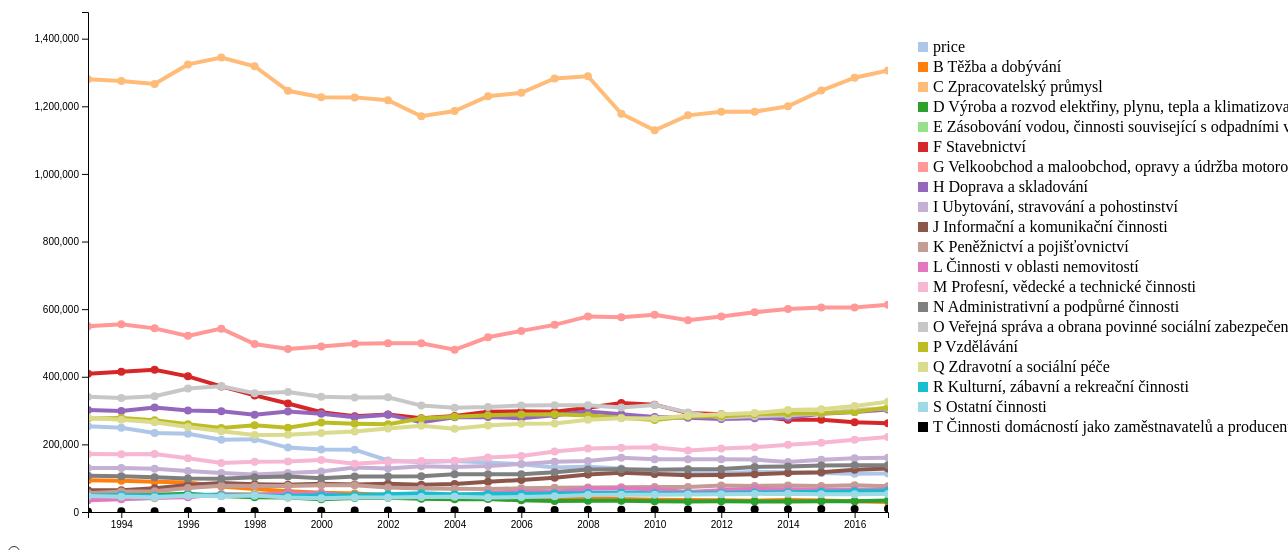
D3 v4 page, settled after 480 driven frames (8 s of simulated time); the page loaded 1 data file(s).



// Create svg object to draw on.
var margin = {top: 20, right: 400, bottom: 30, left: 80},
    width = 800,
    height = 500

var svg = d3.select("body").append("svg")
            .attr("width", width + margin.left + margin.right)
            .attr("height", height + margin.top + margin.bottom)

// x-value parsing method
var parseDate = d3.timeParse("%Y");

var x = d3.scaleTime().range([0, width]),
    y = d3.scaleLinear().range([height, 0]);

var xAxis = d3.axisBottom(x),
    yAxis = d3.axisLeft(y);

// Create line object for chart drawing.
function createLine(xKey, yKey) {
  return d3.line()
      .x(function(d) { return x(d[xKey]); })
      .y(function(d) { return y(d[yKey]); });
}

// Calculate max y value from all non-x columns.
function maxY(data) {
  var keys = Object.keys(data[0]);
  var res = d3.max(keys.slice(1).map(yKey => d3.max(data.map(row => row[yKey]))));
  return res;
}

// Define chart area (not to overlap drawing for axes).
svg.append("defs").append("clipPath")  // Define chart range
    .attr("id", "clip")
  .append("rect")
    .attr("width", width)
    .attr("height", height);

// Define the div for the tooltip
var div = d3.select("body").append("div")
    .attr("class", "tooltip")
    .style("opacity", 0.8);

var gax = svg.append("g")
    .attr("transform", "translate(" + margin.left + "," + margin.top + ")");

d3.text("data_empl.csv", function(error, raw) {
  if (error) throw error;

  var data = d3.dsvFormat(";").parse(raw);
  var keys = Object.keys(data[0]); // get columns names
  var xKey = keys[0];              // get x-column name
  // convert values to numbers
  data = data.map(row => {
    row[xKey] = parseDate(row[xKey]);
    keys.slice(1).forEach(yKey => {
      row[yKey] = parseInt(row[yKey]);
    })
    return row;
  });

  var maxy = maxY(data);
  y.domain([0, maxy * 1.1]);

  var colors = d3.schemeCategory20;

  var yObjs = [];

  for(var i=1; i<keys.length; i++) {
    var yKey = keys[i];
    var line = createLine(xKey, yKey);

    x.domain(d3.extent(data, function(d) { return d[xKey]; }));

    var color = colors[i];

    var yObj = {
      line: line,
      yKey: yKey,
      visible: true,
      color: color
    }
    yObjs.push(yObj);

    var g = gax.append("g")
              .attr("class", "y_grp")
              .attr("yObj", yObj)

    yObj.g = g;

    g.selectAll("path")
      .data([yObj])
        .enter()
          .append("path")
            .datum(data)
            .attr("class", "line")
            .attr("d", line)
            .style("stroke", color)

    var r = 4;
    var rFocus = 8;
    g.selectAll("circle")
      .data(data)
        .enter()
          .append("circle")
            .attr("class", "circle")
            .attr("fill", color)
            .attr("r", r)
            .attr("cx", function (d) { return x(d.date); })
            .attr("cy", function (d) { return y(d[yKey]); })
            .attr("label", yKey)  // save label here to show in tooltip
            .on("mouseover", function (d) {  // mouseover handler
              this.setAttribute("r", rFocus);
              div.transition()
                  .duration(200)
                  .style("opacity", .9);
              div.html("Rok: " + d3.timeFormat("%Y")(d.date) +
                  "<br/>" + this.getAttribute("label") + ": " + d[yKey])
                  .style("left", (d3.event.pageX) + "px")
                  .style("top", (d3.event.pageY - 28) + "px");
            }).on("mouseout", function () { // mouseout handler
              this.setAttribute("r", r);
              div.transition()
                 .duration(500)
                 .style("opacity", 0);
            });
  }

// add legend
  var legend = svg.append("g")

  legend.selectAll("rect")
    .data(yObjs)
    .enter()
      .append("rect")
      .attr("width", 10)
      .attr("height", 10)
      .attr("x", width + margin.left + 30)
      .attr("y", function(d,i) { return i * 20 + 50; })
      .attr("fill", function(d) {
        return d.visible ? d.color : "#f1f1f1";
      })
      .on("click", function(d) {
        d.visible = !d.visible;

        legend.selectAll("rect")
          .transition()
          .attr("fill", function(d) {
            return d.visible ? d.color : "#f1f1f1";
          });

        if (d.visible) {
          d.g.style("visibility", "visible");
        } else{
          d.g.style("visibility", "hidden");
        }
      });

  legend.selectAll("text")
    .data(yObjs)
    .enter()
      .append("text")
      .attr("width", 10)
      .attr("height", 10)
      .attr("x", width + margin.left + 30 + 15)
      .attr("y", function(d, i) { return i * 20 + 10 + 50; })
      .text(d => { return d.yKey; });

  gax.append("g")
      .attr("class", "axis axis--x")
      .attr("transform", "translate(0," + height + ")")
      .call(xAxis);

  gax.append("g")
      .attr("class", "axis axis--y")
      .call(yAxis);

  var zoom = d3.zoom()
      .scaleExtent([1, 32])
      .translateExtent([[0, 0], [width, height]])
      .extent([[0, 0], [width, height]])
      .on("zoom", function () { return zoomed(yObjs, xKey); });

  // Gratuitous intro zoom!
  svg.call(zoom).transition()
});

function zoomed(yObjs, xKey) {
  var t = d3.event.transform,
      xt = t.rescaleX(x);
  yObjs.forEach(function(yObj) {
    yObj.g.selectAll(".line").attr("d", yObj.line.x(function(d) {
      return xt(d[xKey]);
    }));
    yObj.g.selectAll(".circle").attr("cx", function (d) {
        if (d) { return xt(d[xKey]); }
    });
  })
  gax.select(".axis--x").call(xAxis.scale(xt));
}



### data: data_empl.csv
date; price; B Těžba a dobývání; C Zpracovatelský průmysl; D Výroba a rozvod elektřiny, plynu, tepl…; E Zásobování vodou, činnosti související…; F Stavebnictví; G Velkoobchod a maloobchod, opravy a?údr…; H Doprava a skladování; I Ubytování, stravování a?pohostinství; J Informační a komunikační činnosti; K Peněžnictví a pojišťovnictví; L Činnosti v?oblasti nemovitostí; M Profesní, vědecké a?technické činnosti; N Administrativní a podpůrné činnosti; O Veřejná správa a obrana povinné sociál…; P Vzdělávání; Q Zdravotní a sociální péče; R Kulturní, zábavní a?rekreační činnosti; S Ostatní činnosti; T Činnosti domácností jako?zaměstnavatel…
1993; 253875; 93759; 1280078; 51468; 38199; 408625; 549108; 301917; 130353; 64456; 55105; 34943; 171603; 107094; 341127; 276221; 278617; 48753; 47606; 1632
1994; 248905; 92123; 1274569; 52216; 39110; 415014; 555433; 298776; 130261; 64524; 60404; 37847; 170614; 106059; 337039; 277789; 273112; 50246; 44897; 1936
1995; 233373; 89497; 1265821; 51075; 40947; 420461; 543159; 309144; 128227; 70484; 61711; 42204; 171459; 102982; 342618; 271447; 265674; 47337; 43840; 2290
1996; 231345; 87088; 1323919; 53862; 48765; 401311; 521046; 300209; 121614; 79798; 70989; 43980; 159084; 99179; 365341; 259787; 251136; 50480; 48260; 2723
1997; 214034; 75116; 1344470; 47568; 52712; 371473; 542347; 297991; 115509; 86124; 77705; 52345; 144895; 98304; 372047; 248372; 238754; 49675; 46931; 2961
1998; 215476; 67825; 1318280; 43898; 53181; 344869; 496811; 287849; 110907; 82394; 77207; 50373; 148610; 102619; 351182; 256585; 227476; 48397; 49044; 3209
1999; 190547; 61284; 1245796; 42825; 53647; 320989; 482428; 296965; 115202; 80367; 76815; 55575; 149683; 105169; 355049; 249150; 228747; 48009; 42730; 3483
2000; 184542; 56779; 1226744; 37930; 50198; 295234; 489404; 290888; 119493; 83240; 79178; 55274; 154062; 99890; 340778; 264385; 233409; 49232; 40519; 3733
2001; 184491; 54626; 1226372; 41052; 49593; 283112; 497805; 280326; 131617; 81396; 79453; 48234; 142710; 105165; 338564; 261031; 238268; 50346; 43029; 4131
2002; 152605; 50602; 1217913; 42429; 51054; 288094; 499448; 287876; 128384; 83823; 72657; 49590; 148277; 105159; 339322; 259613; 246645; 52218; 43054; 4441
2003; 147224; 46310; 1170637; 39104; 49342; 277182; 499013; 265336; 135326; 80743; 69845; 47770; 150614; 105664; 314669; 276747; 255092; 55279; 44402; 4733
2004; 151091; 45203; 1186094; 37511; 53221; 283807; 479825; 280479; 133275; 83031; 68689; 48357; 151780; 111716; 308675; 281840; 246005; 52023; 45279; 4979
2005; 146118; 44303; 1230034; 38193; 51357; 296733; 516819; 280706; 136097; 89355; 67682; 55409; 161436; 111593; 310672; 286477; 256039; 53264; 42777; 5237
2006; 141173; 44898; 1239753; 34386; 50130; 297854; 535729; 277631; 141858; 94870; 69890; 60925; 165411; 111750; 314928; 288140; 261027; 54167; 44408; 5160
2007; 131910; 42127; 1282523; 32703; 53221; 296542; 553524; 286288; 148526; 101392; 71442; 59410; 178767; 117299; 315941; 289304; 261728; 54495; 46922; 5740
2008; 134009; 44570; 1288856; 33309; 54749; 308612; 578598; 297487; 150985; 111076; 72549; 69102; 187993; 125590; 315621; 285692; 273075; 56167; 50445; 6507
2009; 128549; 38586; 1177988; 33027; 54965; 322507; 576223; 289323; 160453; 116217; 73126; 69148; 189739; 126165; 309204; 279068; 277406; 56870; 50716; 6838
2010; 113224; 36300; 1129151; 31520; 54272; 317423; 583181; 281234; 155925; 112046; 73695; 67644; 191446; 124996; 316753; 272474; 276904; 55462; 51244; 6508
2011; 114265; 35297; 1173220; 31149; 54697; 292489; 567070; 278945; 155937; 108743; 74252; 59334; 181737; 126297; 294673; 282126; 284948; 55663; 51819; 7493
2012; 115690; 34934; 1183851; 31448; 55308; 288942; 578027; 275061; 156331; 109759; 78048; 64540; 188176; 127170; 279552; 282867; 289314; 56367; 52457; 7500
2013; 118314; 33590; 1184193; 31097; 56070; 283165; 590757; 277219; 155019; 111803; 77168; 68641; 191651; 133233; 282874; 289460; 292494; 57878; 53380; 7852
2014; 117457; 35466; 1199950; 31417; 56306; 273168; 600225; 278677; 147634; 115141; 78249; 66781; 198682; 134532; 286233; 291535; 301536; 58405; 54245; 8233
2015; 115409; 34016; 1246362; 31882; 56595; 272692; 605110; 290592; 154640; 117689; 76986; 65784; 204869; 137714; 291671; 291733; 303921; 59570; 52369; 8768
2016; 113150; 31693; 1284479; 32072; 57463; 265655; 604658; 296125; 159218; 124991; 78942; 65809; 213858; 137927; 301351; 295885; 313411; 61293; 52395; 9109
2017; 113825; 29323; 1305694; 34183; 58398; 262662; 613228; 302900; 160374; 128813; 76408; 66671; 222114; 138002; 306834; 309209; 326181; 62819; 53545; 9974